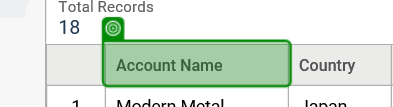
Task: Web サイトからデータをスクレイピングし、そのデータを使用して PowerPoint プレゼンテーションを作成します。
Workflow: Main

Step 1: get-text from the table in window 'Sales Opportunities'
